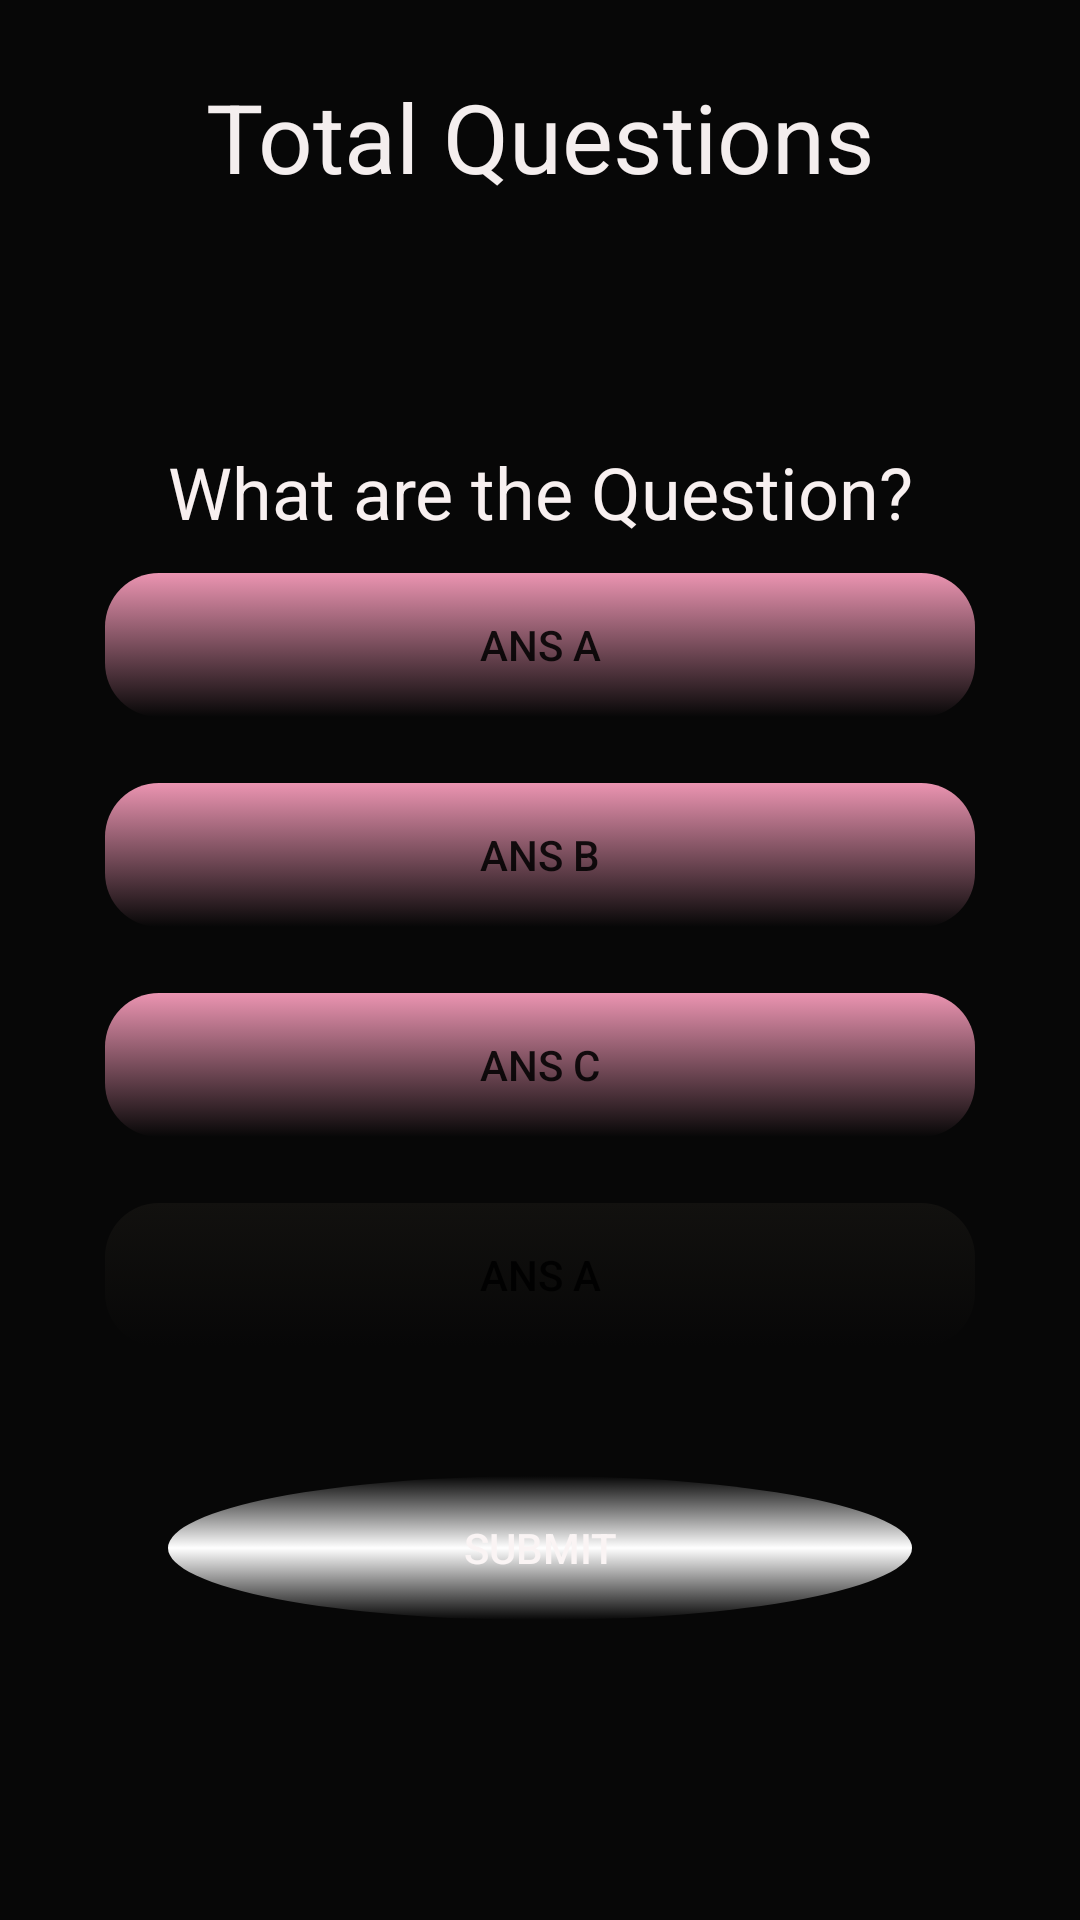

Produce the Android XML layout that renders to this screen, including the resource entries it uses.
<!-- AndroidManifest.xml: application theme Theme.Oibsip_taskno4 -->
<!-- res/layout/activity_main.xml -->
<?xml version="1.0" encoding="utf-8"?>
<RelativeLayout
    xmlns:android="http://schemas.android.com/apk/res/android"
    xmlns:app="http://schemas.android.com/apk/res-auto"
    xmlns:tools="http://schemas.android.com/tools"
    android:layout_width="match_parent"
    android:layout_height="match_parent"
    tools:context=".MainActivity"
    android:padding="24dp"
    android:background="#070707"
    >


    <TextView
        android:id="@+id/txtTotalQuestion"
        android:layout_width="match_parent"
        android:layout_height="wrap_content"
        android:layout_centerHorizontal="true"
        android:text="@string/Ques"
        android:textAlignment="center"
        android:textColor="#F4EEEE"
        android:textFontWeight="1"
        android:textSize="32sp"
        android:textStyle="italic" />
    <TextView
        android:layout_width="match_parent"
        android:layout_height="wrap_content"
        android:text="@string/What"
        android:layout_above="@id/llChoice"
        android:textAlignment="center"
        android:textSize="24sp"
        android:id="@+id/txtQuestion"
        android:textColor="#F8F0F0"
        android:layout_centerHorizontal="true"/>


    <LinearLayout
        android:layout_width="match_parent"
        android:layout_height="wrap_content"
        android:orientation="vertical"
        android:id="@+id/llChoice"
        android:layout_centerInParent="true">

        <Button
            android:layout_width="match_parent"
            android:layout_height="wrap_content"
            android:text="@string/A"
            android:layout_margin="11dp"
            android:id="@+id/btnA"
            android:background="@drawable/custom_buttom"

            />

        <Button
            android:layout_width="match_parent"
            android:layout_height="wrap_content"
            android:text="@string/B"
            android:layout_margin="11dp"
            android:id="@+id/btnB"
            android:background="@drawable/custom_buttom"

            />

        <Button
            android:layout_width="match_parent"
            android:layout_height="wrap_content"
            android:text="@string/C"
            android:layout_margin="11dp"
            android:id="@+id/btnC"
            android:background="@drawable/custom_buttom"


            />

        <Button
            android:layout_width="match_parent"
            android:layout_height="wrap_content"
            android:text="@string/A"
            android:backgroundTint="#12110F"
            android:layout_margin="11dp"
            android:padding="8dp"
            android:id="@+id/btnD"
            android:background="@drawable/custom_buttom"


            />


    </LinearLayout>
    <Button
        android:layout_width="match_parent"
        android:layout_height="wrap_content"
        android:layout_below="@id/llChoice"
        android:text="@string/submit"
        android:background="@drawable/but"
        android:textColor="#FAF4F4"
        android:layout_margin="32dp"
        android:layout_marginTop="40dp"
        android:padding="5dp"
        android:id="@+id/btnSave"
        />





</RelativeLayout>
<!-- resources referenced by this layout -->
<resources>
  <!-- drawable but (drawable) -->
  <?xml version="1.0" encoding="utf-8"?>
  <selector xmlns:android="http://schemas.android.com/apk/res/android">
      <item>
          <shape android:shape="oval">
              <solid android:color="@color/white"></solid>
              <corners android:radius="5dp"></corners>
              <gradient android:angle="120"
  
  
                  android:centerColor="@color/white"
                  ></gradient>
          </shape>
  
      </item>
  </selector>
  <!-- drawable custom_buttom (drawable) -->
  <?xml version="1.0" encoding="utf-8"?>
  <selector xmlns:android="http://schemas.android.com/apk/res/android">
      <item>
          <shape android:shape="rectangle">
  
              <corners android:bottomLeftRadius="18dp"
                  android:bottomRightRadius="18dp"
                  android:topLeftRadius="18dp"
                  android:topRightRadius="18dp"
                  >
              </corners>
              <gradient
                  android:startColor="#EB94B1"
                  android:angle="120"
                  >
  
              </gradient>
          </shape>
  
      </item>
  </selector>
  <string name="A">Ans A</string>
  <string name="B">Ans B</string>
  <string name="C">Ans C</string>
  <string name="Ques">Total Questions</string>
  <string name="What">"What are the Question?"</string>
  <string name="submit">Submit</string>
  <style name="Theme.Oibsip_taskno4" parent="Theme.MaterialComponents.DayNight.DarkActionBar">
          
          <item name="colorPrimary">@color/purple_500</item>
          <item name="colorPrimaryVariant">@color/purple_700</item>
          <item name="colorOnPrimary">@color/white</item>
          
          <item name="colorSecondary">@color/teal_200</item>
          <item name="colorSecondaryVariant">@color/teal_700</item>
          <item name="colorOnSecondary">@color/black</item>
          
          <item name="android:statusBarColor">?attr/colorPrimaryVariant</item>
          
      </style>
  <!-- not gathered from this repository: default colours our renderer supplied (Android Studio template values) -->
  <color name="purple_500">#FF6200EE</color>
  <color name="purple_700">#FF3700B3</color>
  <color name="teal_200">#FF03DAC5</color>
  <color name="teal_700">#FF018786</color>
  <color name="black">#FF000000</color>
  <color name="white">#FFFFFFFF</color>
</resources>
